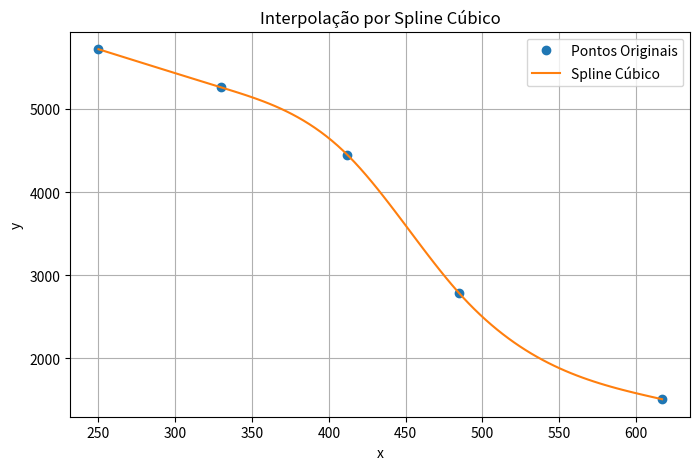

This figure's Python source:
import numpy as np
from scipy.interpolate import CubicSpline
import matplotlib.pyplot as plt

def spline_cubico_interpolador(x_axis, y_axis, num_pontos=100, plot=False):

    # Garantir que os vetores são arrays numpy
    x = np.array(x_axis)
    y = np.array(y_axis)

    # Checagem básica
    if len(x) != len(y):
        raise ValueError("x_axis e y_axis devem ter o mesmo tamanho")
    if not np.all(np.diff(x) > 0):
        raise ValueError("x_axis deve estar em ordem crescente")

    # Criar spline cúbico
    spline = CubicSpline(x, y, bc_type='natural')

    coefs = spline.c  # coeficientes: shape (4, n-1)
    for i in range(len(x) - 1):
        a, b, c, d = coefs[:, i]
        print(f"No intervalo [{x[i]}, {x[i+1]}]:")
        print(f"  S(x) = {a:.6f}(x - {x[i]})^3 + {b:.6f}(x - {x[i]})^2 + {c:.6f}(x - {x[i]}) + {d:.6f}")


    # Criar pontos interpolados
    x_interp = np.linspace(x[0], x[-1], num_pontos)
    y_interp = spline(x_interp)

    # Plotar, se solicitado
    if plot:
        plt.figure(figsize=(8, 5))
        plt.plot(x, y, 'o', label='Pontos Originais')
        plt.plot(x_interp, y_interp, '-', label='Spline Cúbico')
        plt.title('Interpolação por Spline Cúbico')
        plt.xlabel('x')
        plt.ylabel('y')
        plt.legend()
        plt.grid(True)
        plt.show()

    return x_interp, y_interp, spline

if __name__ == '__main__':
    # x_axis = [700, 710, 720, 730, 740, 780]
    # y_axis = [97.71, 98.11, 98.49, 98.88, 99.26, 100.73]

    x_axis = [250, 330, 412, 485, 617]
    y_axis = [5720, 5260, 4450, 2780, 1506]

    x_interp, y_interp, spline = spline_cubico_interpolador(x_axis, y_axis, plot=True)


